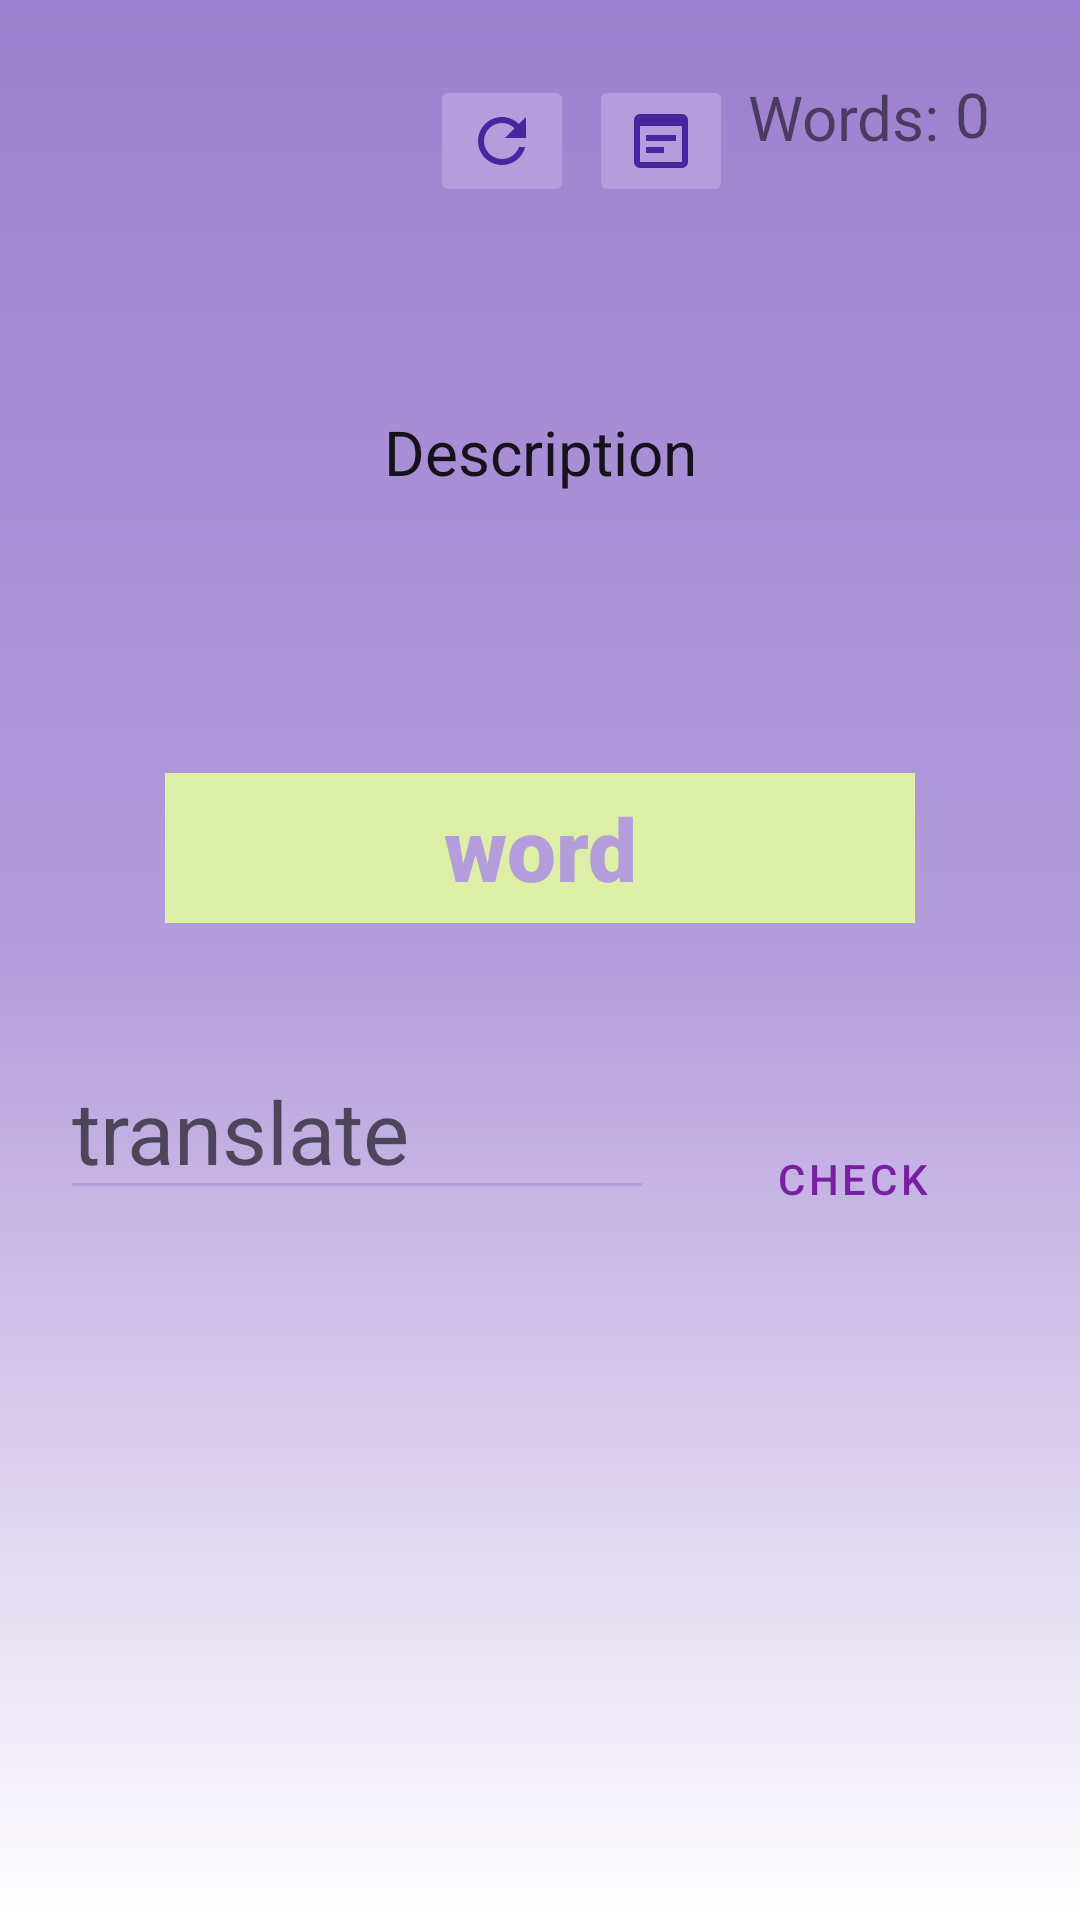

Write the Android layout XML for this screen, with the resource values it uses.
<!-- AndroidManifest.xml: application theme Theme.Bd -->
<!-- res/layout/fragment_play.xml -->
<?xml version="1.0" encoding="utf-8"?>
<LinearLayout xmlns:android="http://schemas.android.com/apk/res/android"
    xmlns:app="http://schemas.android.com/apk/res-auto"
    xmlns:tools="http://schemas.android.com/tools"
    android:layout_width="match_parent"
    android:layout_height="match_parent"
    android:background="@drawable/shape_play"
    android:gravity="center"
    android:orientation="vertical">

    <androidx.constraintlayout.widget.ConstraintLayout
        android:id="@+id/top"
        android:layout_width="match_parent"
        android:layout_height="wrap_content"
        android:layout_margin="20dp"
        android:layout_weight="2"

        android:orientation="horizontal"
        app:layout_constraintBottom_toTopOf="@+id/scrollWord"
        app:layout_constraintEnd_toEndOf="parent"
        app:layout_constraintHorizontal_bias="1.0"
        app:layout_constraintStart_toStartOf="parent"
        app:layout_constraintTop_toTopOf="parent"
        >


        <EditText
            android:id="@+id/description"
            android:layout_width="wrap_content"
            android:layout_height="wrap_content"
            android:maxHeight="150dp"

            android:autofillHints="name"
            android:background="@null"
            android:backgroundTint="@color/edit_fragment_100"
            android:clickable="false"
            android:cursorVisible="false"
            android:fontFamily="sans-serif"
            android:hint="@string/description"
            android:inputType="none"

            android:maxLength="@integer/max_length_description"
            android:scrollbarSize="6dp"
            android:scrollbars="vertical"
            android:text="@string/description"
            android:textSize="10pt"
            app:layout_constraintBottom_toBottomOf="parent"
            app:layout_constraintEnd_toEndOf="parent"
            app:layout_constraintStart_toStartOf="parent"
            app:layout_constraintTop_toTopOf="@+id/guideline6" />

        <TextView
            android:id="@+id/textView2"
            android:layout_width="wrap_content"
            android:layout_height="wrap_content"
            android:layout_margin="5dp"
            android:text="@string/words"
            android:textSize="10pt"
            app:layout_constraintEnd_toStartOf="@+id/count_words"
            app:layout_constraintRight_toRightOf="parent"
            app:layout_constraintTop_toTopOf="parent" />

        <ImageButton
            android:id="@+id/refresh"
            android:layout_width="wrap_content"
            android:layout_height="wrap_content"
            android:layout_margin="5dp"
            android:backgroundTint="@color/edit_fragment_100"
            android:contentDescription="@string/none"
            android:src="@drawable/ic_refresh"
            app:layout_constraintEnd_toStartOf="@+id/see_statistic"
            app:layout_constraintTop_toTopOf="parent" />

        <ImageButton
            android:id="@+id/see_statistic"
            android:layout_width="wrap_content"
            android:layout_height="wrap_content"
            android:layout_margin="5dp"
            android:backgroundTint="@color/edit_fragment_100"
            android:contentDescription="@string/none"
            android:src="@drawable/ic_wysiwyg"
            android:tooltipText="@string/correct_words"
            app:layout_constraintEnd_toStartOf="@+id/textView2"
            app:layout_constraintTop_toTopOf="parent" />

        <TextView
            android:id="@+id/count_words"
            android:layout_width="wrap_content"
            android:layout_height="wrap_content"
            android:layout_marginTop="4dp"
            android:layout_marginEnd="10dp"
            android:text="0"
            android:textSize="10pt"
            app:layout_constraintRight_toRightOf="parent"
            app:layout_constraintTop_toTopOf="parent" />

        <androidx.constraintlayout.widget.Guideline
            android:id="@+id/guideline6"
            android:layout_width="wrap_content"
            android:layout_height="wrap_content"
            android:orientation="horizontal"
            app:layout_constraintGuide_begin="63dp" />


    </androidx.constraintlayout.widget.ConstraintLayout>

    <HorizontalScrollView
        android:id="@+id/scrollWord"
        android:layout_width="wrap_content"
        android:layout_height="50dp"
        android:layout_margin="20dp"

        android:layout_gravity="center"
        android:background="@color/divider"
        app:layout_constraintBottom_toTopOf="@+id/gridLayout"
        app:layout_constraintEnd_toEndOf="parent"
        app:layout_constraintStart_toStartOf="parent">

        <TextView
            android:id="@+id/word"
            android:layout_width="wrap_content"
            android:layout_height="50dp"
            android:layout_marginBottom="20dp"
            android:fontFamily="sans-serif-black"
            android:gravity="center"
            android:minWidth="250dp"
            android:paddingStart="10dp"
            android:paddingEnd="10dp"

            android:scrollbars="horizontal"
            android:text="@string/word"
            android:textColor="@color/edit_fragment_100"
            android:textSize="14pt" />
    </HorizontalScrollView>

    <LinearLayout
        android:id="@+id/gridLayout"
        android:layout_width="match_parent"
        android:layout_height="wrap_content"
        android:layout_margin="20dp"

        android:layout_weight="4"
        android:columnCount="2"
        android:orientation="horizontal"
        app:layout_constraintBottom_toTopOf="@+id/guideline5"
        app:layout_constraintEnd_toEndOf="parent"
        app:layout_constraintStart_toStartOf="parent">


        <EditText
            android:id="@+id/translate"
            android:layout_width="wrap_content"
            android:layout_height="wrap_content"
            android:layout_marginEnd="10dp"
            android:layout_weight="2"
            android:autofillHints="name"
            android:backgroundTint="@color/edit_fragment_100"
            android:fontFamily="sans-serif"

            android:hint="@string/translate"
            android:inputType="text"
            android:maxWidth="200dp"

            android:maxHeight="100dp"
            android:maxLength="@integer/max_length_words"
            android:minWidth="150dp"
            android:textSize="14pt" />

        <Button
            android:id="@+id/check"
            style="?attr/materialButtonOutlinedStyle"
            android:layout_width="wrap_content"
            android:layout_height="wrap_content"
            android:layout_marginTop="10dp"

            android:layout_weight="1"
            android:background="@color/edit_fragment_100"
            android:text="@string/check"
            app:icon="@drawable/ic_chevron" />

    </LinearLayout>

    <androidx.constraintlayout.widget.Guideline
        android:id="@+id/guideline5"
        android:layout_width="wrap_content"
        android:layout_height="wrap_content"
        android:orientation="horizontal"
        app:layout_constraintGuide_end="342dp" />


</LinearLayout>
<!-- resources referenced by this layout -->
<resources>
  <color name="divider">#D8E5FF9D</color>
  <color name="edit_fragment_100">#b39ddb</color>
  <!-- drawable ic_refresh (drawable) -->
  <vector android:height="24dp" android:tint="@color/purple_700"
      android:viewportHeight="24" android:viewportWidth="24"
      android:width="24dp" xmlns:android="http://schemas.android.com/apk/res/android">
      <path android:fillColor="@android:color/white" android:pathData="M17.65,6.35C16.2,4.9 14.21,4 12,4c-4.42,0 -7.99,3.58 -7.99,8s3.57,8 7.99,8c3.73,0 6.84,-2.55 7.73,-6h-2.08c-0.82,2.33 -3.04,4 -5.65,4 -3.31,0 -6,-2.69 -6,-6s2.69,-6 6,-6c1.66,0 3.14,0.69 4.22,1.78L13,11h7V4l-2.35,2.35z"/>
  </vector>
  <!-- drawable ic_wysiwyg (drawable) -->
  <vector android:height="24dp" android:tint="@color/purple_700"
      android:viewportHeight="24" android:viewportWidth="24"
      android:width="24dp" xmlns:android="http://schemas.android.com/apk/res/android">
      <path android:fillColor="@android:color/white" android:pathData="M19,3H5C3.89,3 3,3.9 3,5v14c0,1.1 0.89,2 2,2h14c1.1,0 2,-0.9 2,-2V5C21,3.9 20.11,3 19,3zM19,19H5V7h14V19zM17,12H7v-2h10V12zM13,16H7v-2h6V16z"/>
  </vector>
  <!-- drawable shape_play (drawable) -->
  <shape xmlns:android="http://schemas.android.com/apk/res/android"
      android:thickness="0dp"
      android:shape="rectangle">
  
      <gradient
          android:startColor="@color/color_purple150"
          android:centerColor="@color/edit_fragment_100"
          android:type="linear"
          android:angle="270"
          />
  </shape>
  <item name="max_length_description" type="integer">300</item>
  <item name="max_length_words" type="integer">100</item>
  <string name="check">Check</string>
  <string name="correct_words">correct words</string>
  <string name="description">Description</string>
  <string name="none">none</string>
  <string name="translate">translate</string>
  <string name="word">word</string>
  <string name="words">Words: </string>
  <style name="Theme.Bd" parent="Theme.MaterialComponents.DayNight.DarkActionBar">
          
          <item name="colorPrimary">@color/pink_700</item>
          <item name="colorPrimaryVariant">@color/purple_900</item>
          <item name="colorOnPrimary">@color/white</item>
          
          <item name="colorSecondary">@color/divider</item>
          <item name="colorSecondaryVariant">@color/purple_900</item>
          <item name="colorOnSecondary">@color/black</item>
          
          <item name="android:statusBarColor" tools:targetApi="l">?attr/colorPrimaryVariant</item>
          
  
      </style>
  <color name="purple_700">#4527a0</color>
  <color name="color_purple150">#9C80CF</color>
  <color name="pink_700">#7b1fa2</color>
  <color name="purple_900">#140078</color>
  <color name="white">#FFFFFFFF</color>
  <color name="black">#FF000000</color>
</resources>
